Run: headless pygame with SDL's dummy video driver; simulated clock (each Clock.tick advances the game by its frame time, no real sleeping); random seed 0; keys injected as events and as key.get_pressed() state; mouse plan: one left click at the window centre at the start of phase 2, then a move to the lower-right quarter at the start of phase 3.
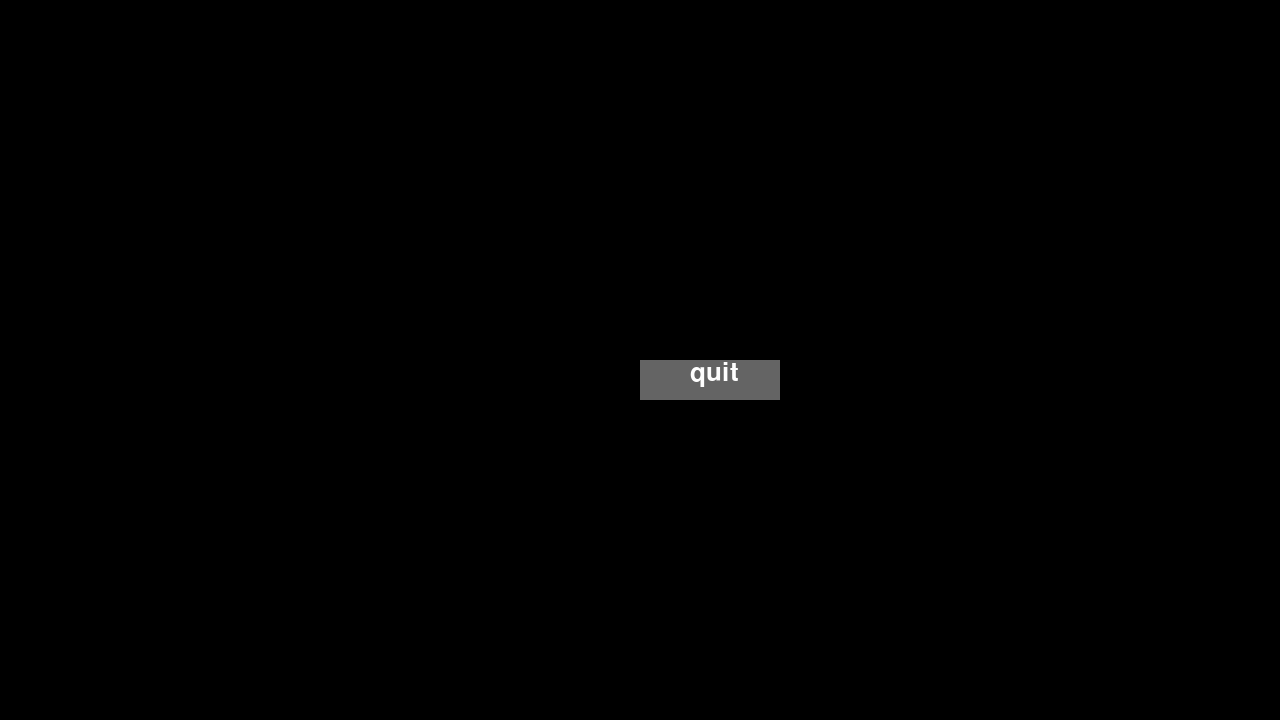
Frame 1 of 4 · flips 1–60 · no input
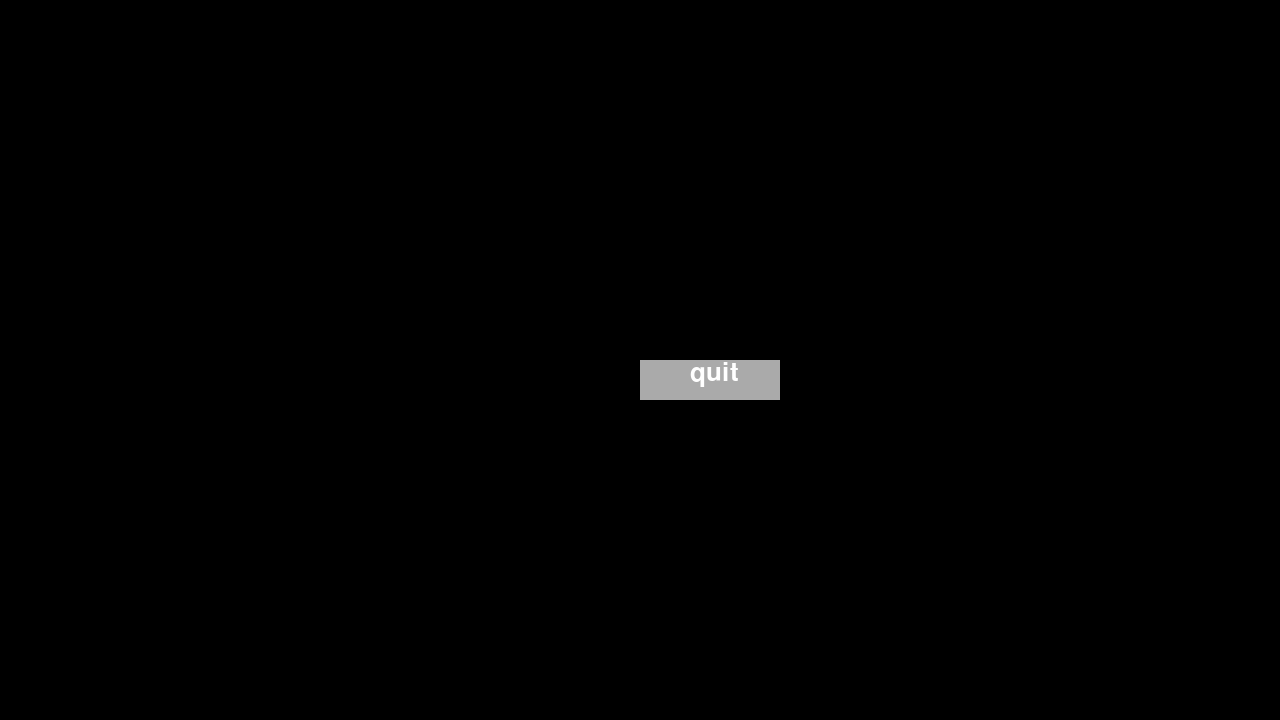
Frame 2 of 4 · flips 61–180 · clicked the window centre · tapped SPACE, RETURN · held RIGHT (→), D
Frame 3 of 4 · flips 181–300 · moved the mouse to the lower-right quarter · held DOWN (↓), S · screen same as frame 1, image omitted
Frame 4 of 4 · flips 301–420 · held LEFT (←), A, UP (↑), W · screen unchanged from frame 3, image omitted

The pygame program that drew these frames:

import pygame

pygame.init()

res = (1280,720)
screen = pygame.display.set_mode(res)
width = screen.get_width()
height = screen.get_height()
pygame.display.set_caption('bac fighter')
  
# color 
color = (255,255,255) 
color_light = (170,170,170) 
color_dark = (100,100,100)

smallFont = pygame.font.SysFont('Arial', 38)
text = smallFont.render('quit', True, color)
  
running = True
clock = pygame.time.Clock()


while running:
    for event in pygame.event.get():
        if event.type == pygame.QUIT:
            running = False
        if event.type == pygame.MOUSEBUTTONDOWN:
            if width / 2 <= mouse[0] <= width/2 +140 and height / 2 <= mouse[1] <= height/2+40:
                pygame.quit()
    pygame.display.flip()
    clock.tick(60)
        # fills the screen with a color 
    screen.fill((0,0,0)) 
      
    # stores the (x,y) coordinates into 
    # the variable as a tuple 
    mouse = pygame.mouse.get_pos() 
      
    if width/2 <= mouse[0] <= width/2+140 and height/2 <= mouse[1] <= height/2+40: 
        pygame.draw.rect(screen,color_light,[width/2,height/2,140,40]) 
          
    else: 
        pygame.draw.rect(screen,color_dark,[width/2,height/2,140,40]) 
      
    # superimposing the text onto our button 
    screen.blit(text , (width/2+50,height/2)) 
      
    # updates the frames of the game 
    pygame.display.update()
    
pygame.quit()
